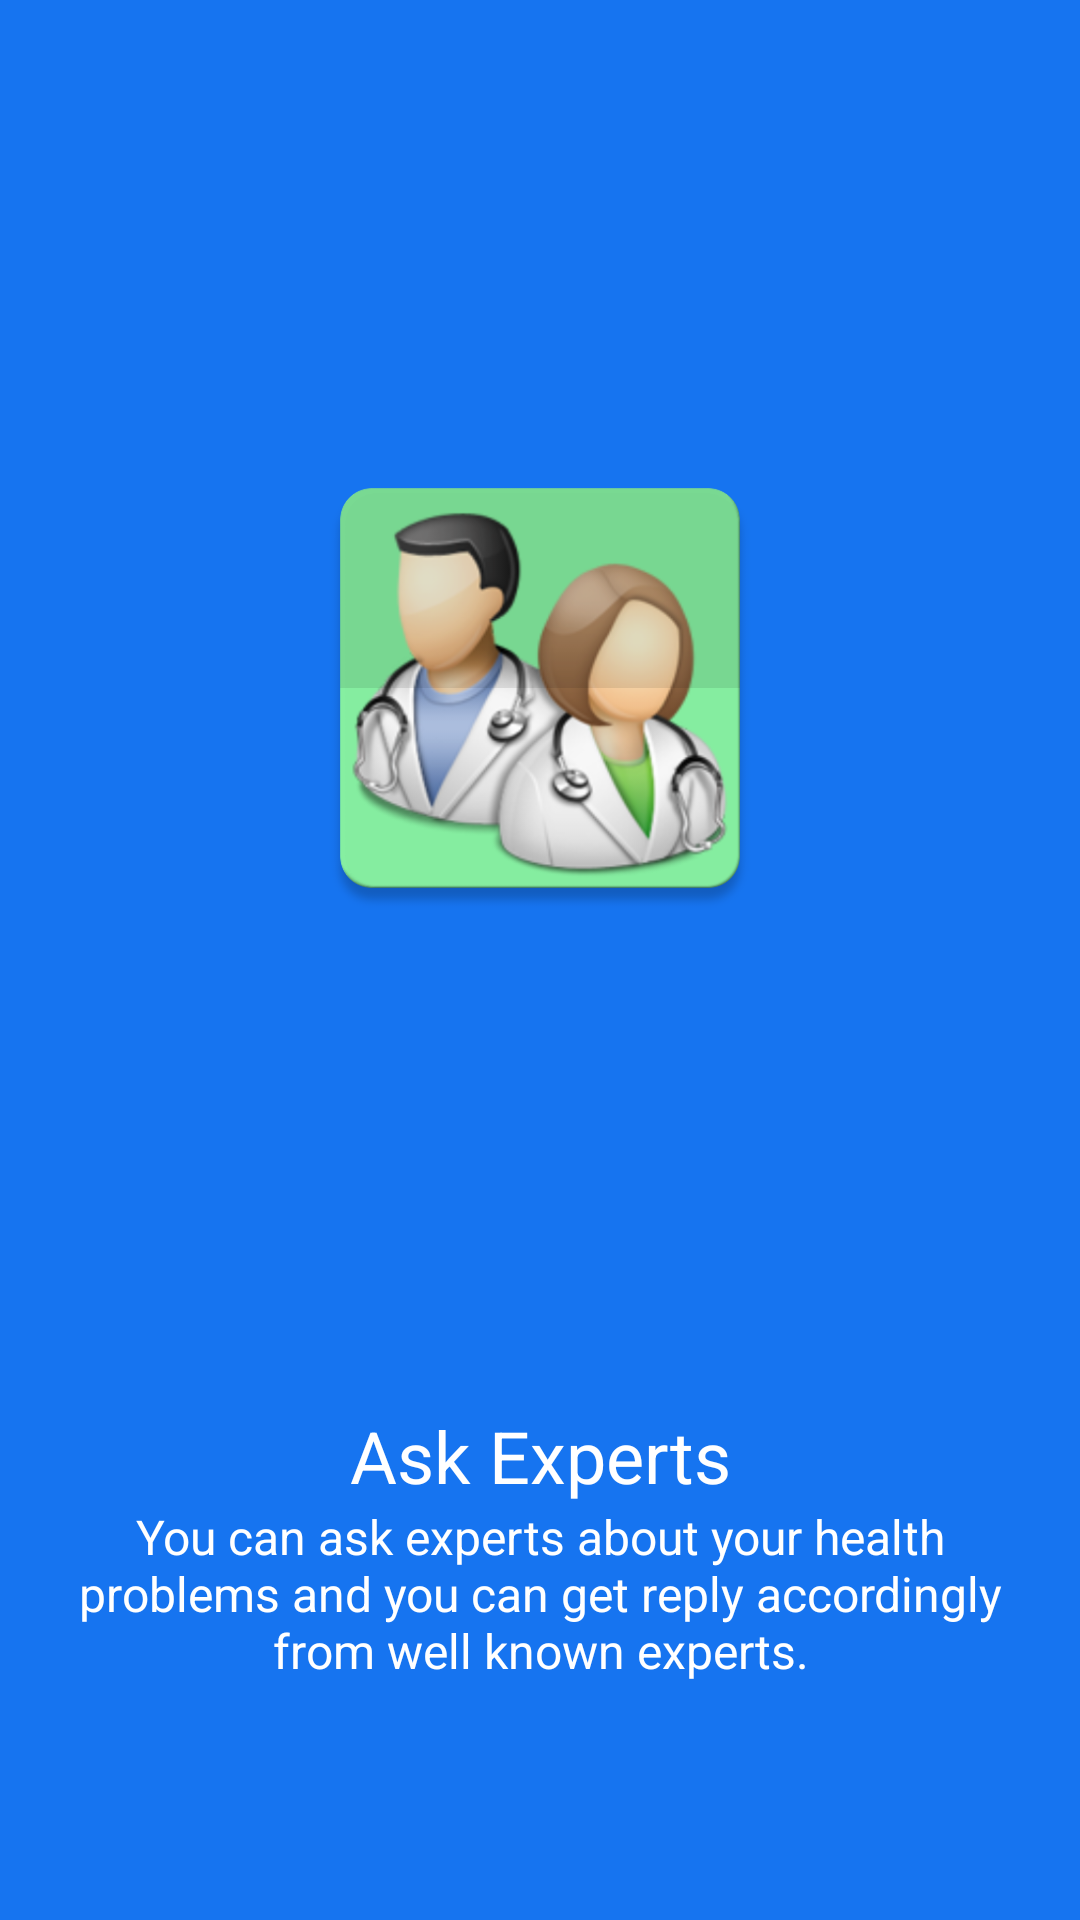

The Android layout XML behind this screen, and the referenced resources:
<!-- AndroidManifest.xml: application theme AppTheme -->
<!-- res/layout/my_fragment_screen2.xml -->
<?xml version="1.0" encoding="utf-8"?>
<LinearLayout xmlns:android="http://schemas.android.com/apk/res/android"
    android:id="@+id/welcome_fragment"
    android:layout_width="match_parent"
    android:layout_height="match_parent"
    android:orientation="vertical"
    android:clipChildren="false"
    android:background="#1674F0"
    android:weightSum="6"
    android:paddingTop="48dp">

    <FrameLayout
        android:id="@+id/image_container"
        android:layout_width="match_parent"
        android:layout_height="0dp"
        android:layout_weight="4"
        android:clipChildren="false">

        <ImageView
            android:id="@+id/img"
            android:layout_width="200dp"
            android:layout_height="200dp"
            android:scaleType="centerInside"
            android:src="@drawable/ask_expert"
            android:paddingLeft="16dp"
            android:paddingRight="16dp"
            android:layout_gravity="center"/>

    </FrameLayout>

    <TextView
        android:id="@+id/screen_heading"
        android:layout_width="match_parent"
        android:layout_height="0dp"
        android:layout_weight="1"
        android:paddingLeft="24dp"
        android:paddingRight="24dp"
        android:textSize="24sp"
        android:textColor="#ffffff"
        android:gravity="bottom|center_horizontal"
        android:text="@string/scrn2_title" />

    <TextView
        android:id="@+id/screen_desc"
        android:text="@string/scrn2_desc"
        android:layout_width="match_parent"
        android:layout_height="0dp"
        android:layout_weight="1"
        android:paddingLeft="24dp"
        android:paddingRight="24dp"
        android:textSize="16sp"
        android:textColor="#ffffff"
        android:gravity="top|center_horizontal"
        android:minHeight="@dimen/welcome_content_min_height"/>
    <View
        android:layout_width="match_parent"
        android:layout_height="48dp"
        android:background="@android:color/transparent"/>

</LinearLayout>
<!-- resources referenced by this layout -->
<resources>
  <dimen name="welcome_content_min_height">96dp</dimen>
  <!-- drawable ask_expert: png bitmap (drawable, 145544 bytes) -->
  <string name="scrn2_desc">You can ask experts about your health problems and you can get reply accordingly from well known experts.</string>
  <string name="scrn2_title">Ask Experts</string>
  <style name="AppTheme" parent="Theme.AppCompat.Light.DarkActionBar">
          
          <item name="colorPrimary">@color/primary</item>
          <item name="colorPrimaryDark">@color/primary_dark</item>
          <item name="colorAccent">@color/accent</item>
      </style>
  <color name="primary">#3F51B5</color>
  <color name="primary_dark">#1A237E</color>
  <color name="accent">#C5CAE9</color>
</resources>
